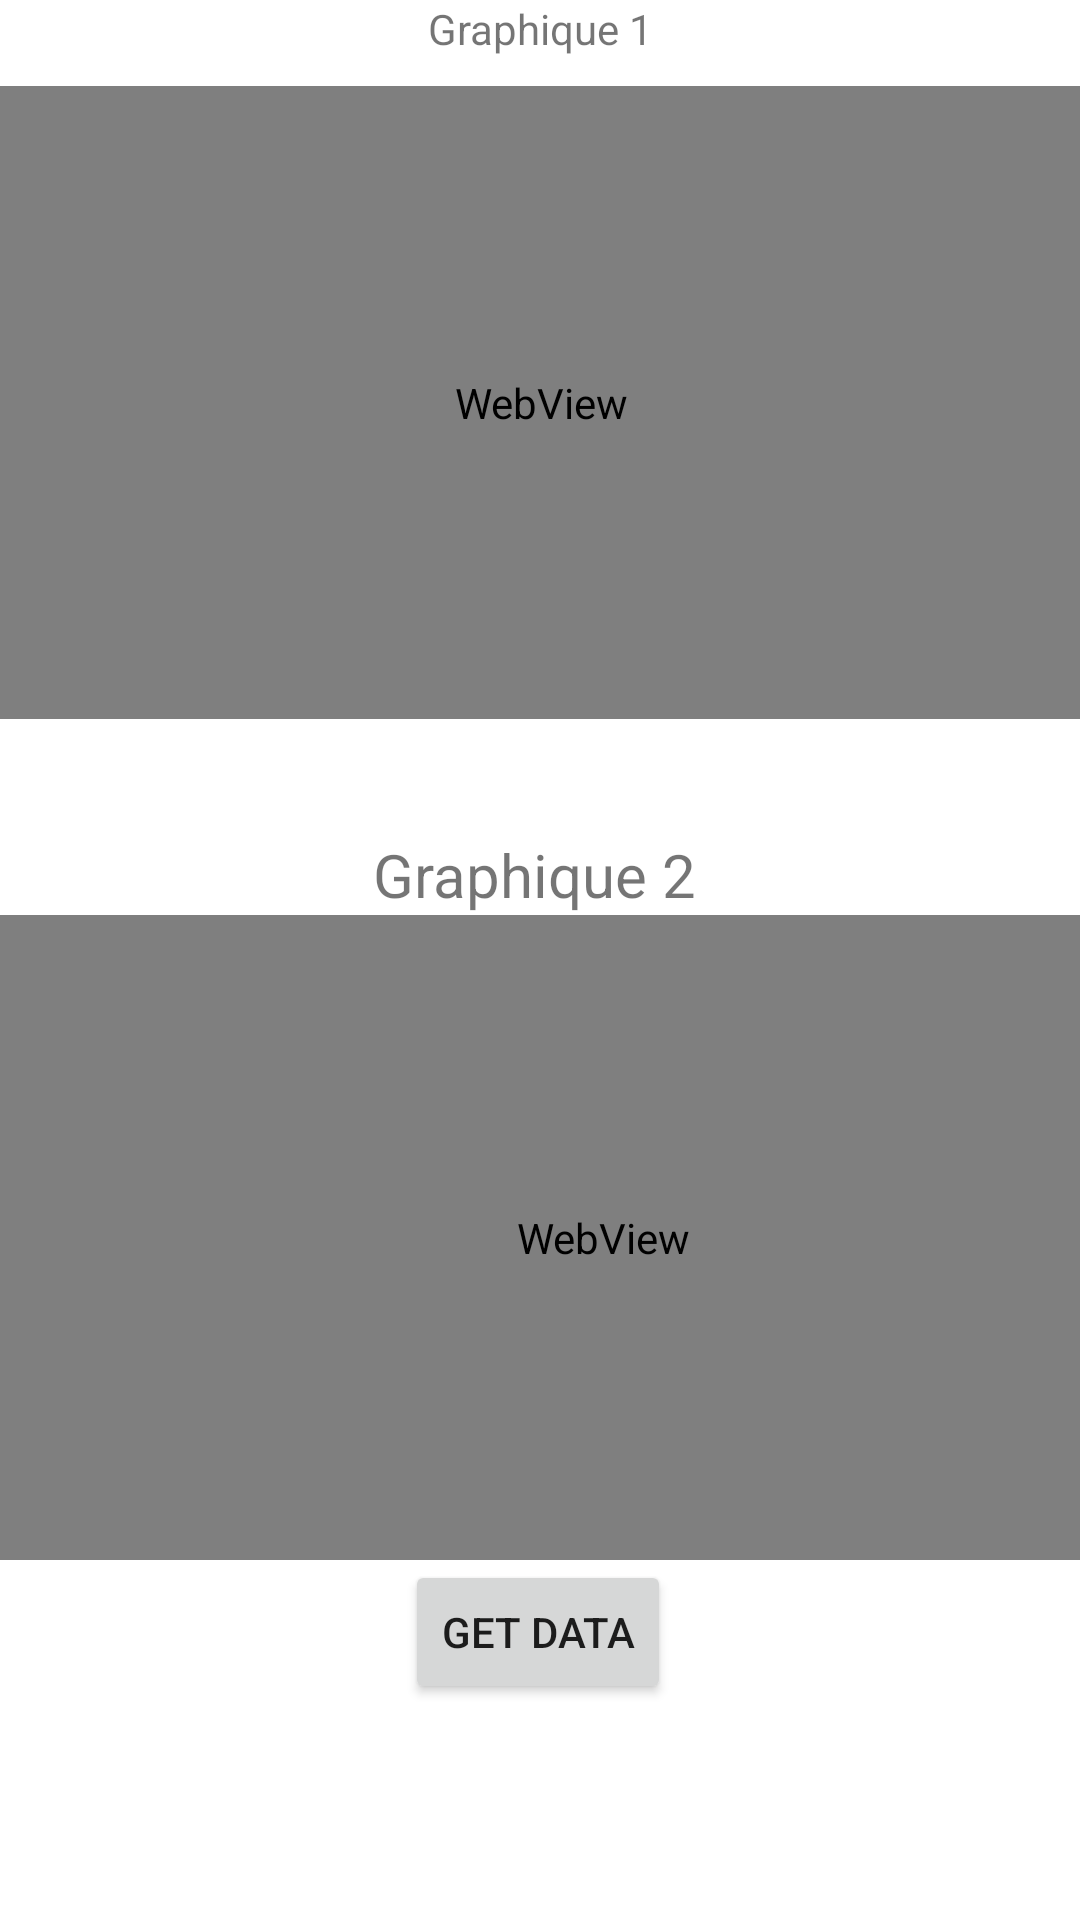

Write the Android layout XML for this screen, with the resource values it uses.
<!-- AndroidManifest.xml: application theme Theme.SensorTestApp -->
<!-- res/layout/fragment_home.xml -->
<?xml version="1.0" encoding="utf-8"?>
<androidx.constraintlayout.widget.ConstraintLayout xmlns:android="http://schemas.android.com/apk/res/android"
    xmlns:app="http://schemas.android.com/apk/res-auto"
    xmlns:tools="http://schemas.android.com/tools"
    android:layout_width="match_parent"
    android:layout_height="match_parent"
    tools:context=".ui.home.HomeFragment">

    <TextView
        android:id="@+id/text_home"
        android:layout_width="match_parent"
        android:layout_height="wrap_content"
        android:layout_marginEnd="4dp"
        android:text="Graphique 2"
        android:textAlignment="center"
        android:textSize="20dp"

        app:layout_constraintBottom_toTopOf="@+id/webView2"

        app:layout_constraintEnd_toEndOf="parent" />

    <WebView
        android:id="@+id/webView"
        android:layout_width="402dp"
        android:layout_height="211dp"
        app:layout_constraintBottom_toTopOf="@+id/text_home"
        app:layout_constraintEnd_toEndOf="parent"
        app:layout_constraintStart_toStartOf="parent"
        app:layout_constraintTop_toBottomOf="@+id/textView2"
        app:layout_constraintVertical_bias="0.204">

    </WebView>

    <WebView
        android:id="@+id/webView2"
        android:layout_width="402dp"
        android:layout_height="215dp"
        app:layout_constraintBottom_toTopOf="@+id/getData"
        app:layout_constraintEnd_toEndOf="parent"
        app:layout_constraintHorizontal_bias="0.0"
        app:layout_constraintStart_toStartOf="parent">

    </WebView>

    <TextView
        android:id="@+id/textView2"
        android:layout_width="310dp"
        android:layout_height="wrap_content"
        android:text="Graphique 1"
        android:textAlignment="center"
        app:layout_constraintEnd_toEndOf="parent"
        app:layout_constraintStart_toStartOf="parent"
        tools:ignore="MissingConstraints" />

    <Button
        android:id="@+id/getData"
        android:layout_width="wrap_content"
        android:layout_height="wrap_content"
        android:layout_marginBottom="72dp"
        android:text="Get Data"
        app:layout_constraintBottom_toBottomOf="parent"
        app:layout_constraintEnd_toEndOf="parent"
        app:layout_constraintHorizontal_bias="0.498"
        app:layout_constraintStart_toStartOf="parent" />


</androidx.constraintlayout.widget.ConstraintLayout>
<!-- resources referenced by this layout -->
<resources>
  <style name="Theme.SensorTestApp" parent="Theme.MaterialComponents.DayNight.DarkActionBar">
          
          <item name="colorPrimary">@color/purple_500</item>
          <item name="colorPrimaryVariant">@color/purple_700</item>
          <item name="colorOnPrimary">@color/white</item>
          
          <item name="colorSecondary">@color/teal_200</item>
          <item name="colorSecondaryVariant">@color/teal_700</item>
          <item name="colorOnSecondary">@color/black</item>
          
          <item name="android:statusBarColor" tools:targetApi="l">?attr/colorPrimaryVariant</item>
          
      </style>
  <!-- not gathered from this repository: default colours our renderer supplied (Android Studio template values) -->
  <color name="purple_500">#FF6200EE</color>
  <color name="purple_700">#FF3700B3</color>
  <color name="teal_200">#FF03DAC5</color>
  <color name="teal_700">#FF018786</color>
  <color name="black">#FF000000</color>
  <color name="white">#FFFFFFFF</color>
</resources>
